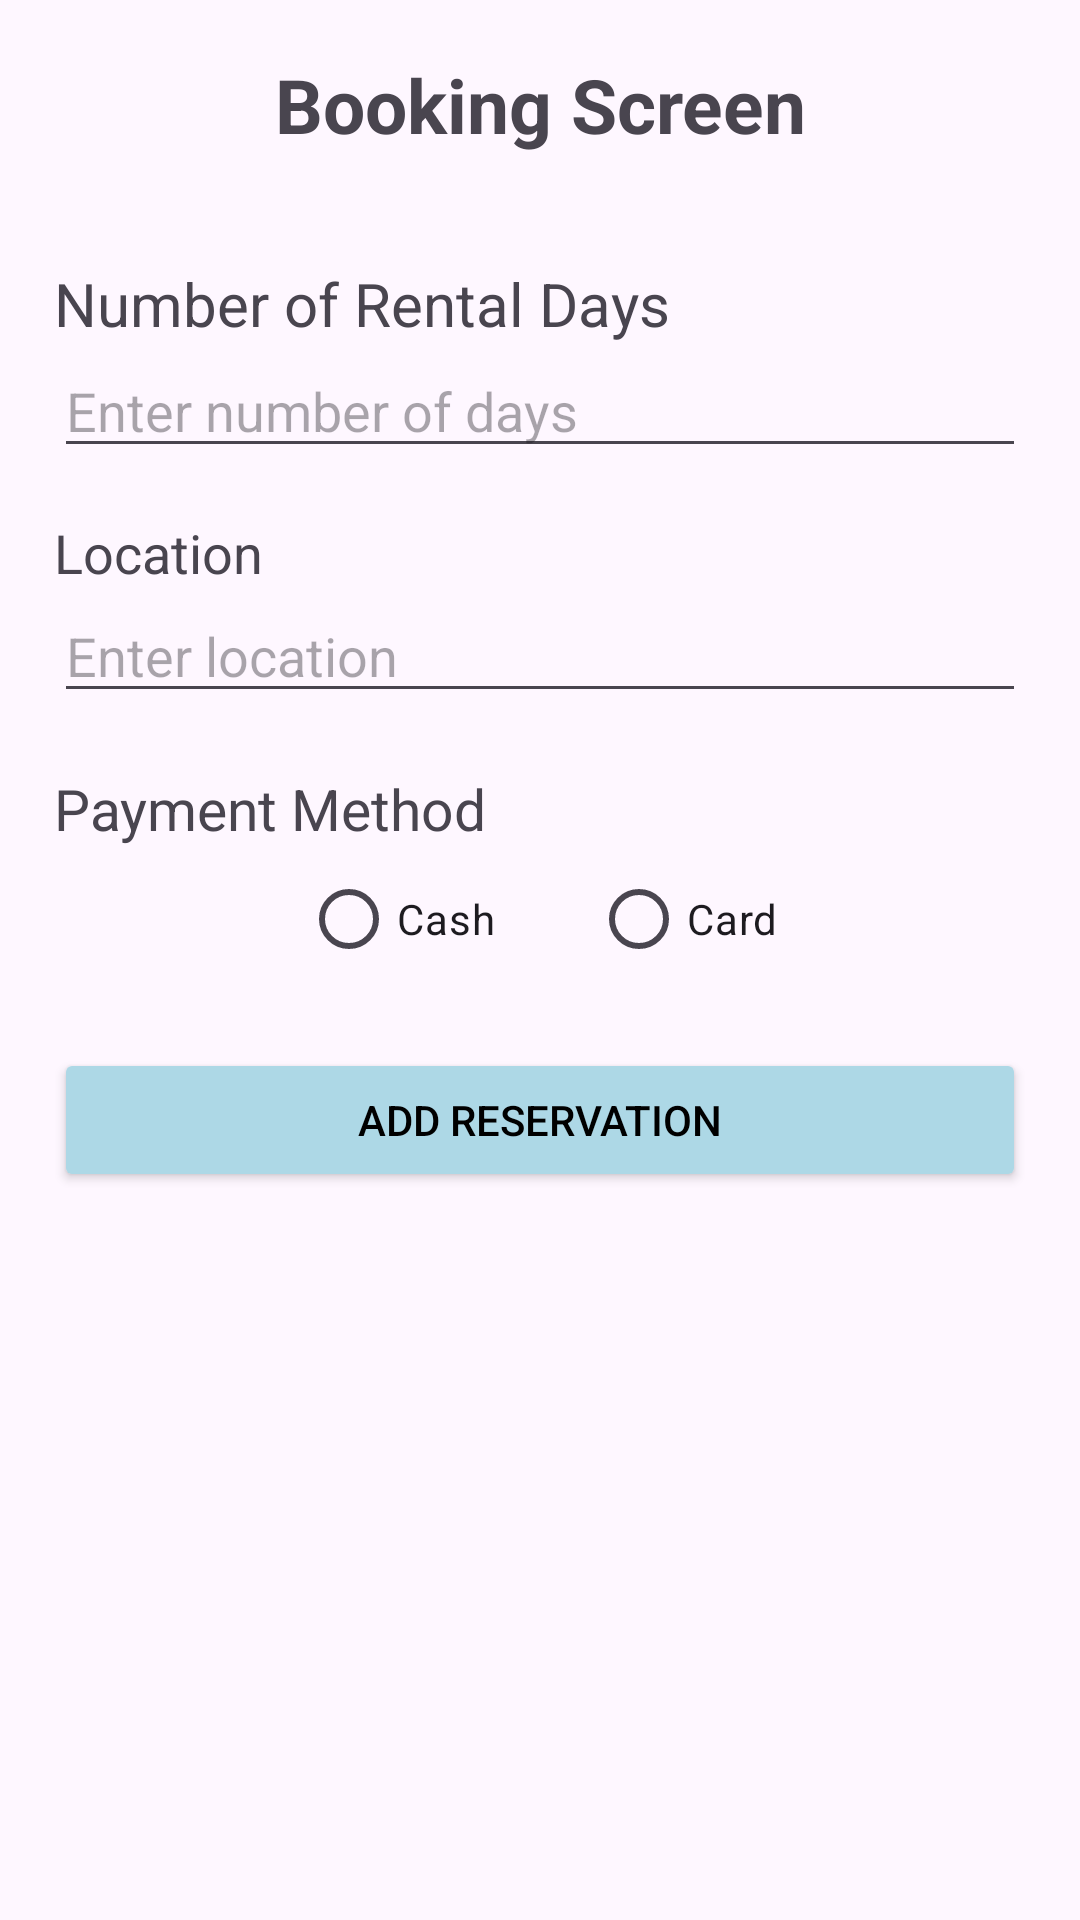

Produce the Android XML layout that renders to this screen, including the resource entries it uses.
<!-- AndroidManifest.xml: application theme Theme.App_FinalProject -->
<!-- res/layout/activity_main.xml -->
<?xml version="1.0" encoding="utf-8"?>
<LinearLayout xmlns:android="http://schemas.android.com/apk/res/android"
    xmlns:tools="http://schemas.android.com/tools"
    android:layout_width="match_parent"
    android:layout_height="match_parent"
    android:orientation="vertical"
    android:padding="18dp"
    tools:context=".MainActivity">

    <TextView
        android:layout_width="match_parent"
        android:layout_height="wrap_content"
        android:text="Booking Screen"
        android:textSize="25sp"
        android:textStyle="bold"
        android:gravity="center"
        android:layout_marginBottom="16dp" />

    <TextView
        android:layout_width="wrap_content"
        android:layout_height="wrap_content"
        android:text="Number of Rental Days"
        android:textSize="20sp"
        android:layout_marginTop="20dp" />

    <EditText
        android:id="@+id/RentalDays"
        android:layout_width="match_parent"
        android:layout_height="wrap_content"
        android:inputType="number"
        android:hint="Enter number of days" />

    <TextView
        android:layout_width="wrap_content"
        android:layout_height="wrap_content"
        android:text="Location"
        android:textSize="18sp"
        android:layout_marginTop="16dp" />

    <EditText
        android:id="@+id/Location"
        android:layout_width="match_parent"
        android:layout_height="wrap_content"
        android:hint="Enter location" />

    <TextView
        android:layout_width="wrap_content"
        android:layout_height="wrap_content"
        android:text="Payment Method"
        android:textSize="19sp"
        android:layout_marginTop="19dp" />

    <LinearLayout
        android:layout_width="match_parent"
        android:layout_height="wrap_content"
        android:gravity="center_horizontal">

        <RadioGroup
            android:id="@+id/PaymentMethod"
            android:layout_width="wrap_content"
            android:layout_height="wrap_content"
            android:orientation="horizontal">

            <RadioButton
                android:id="@+id/Cash"
                android:layout_width="wrap_content"
                android:layout_height="wrap_content"
                android:text="Cash"
                android:layout_marginEnd="16dp" />

            <RadioButton
                android:id="@+id/Credit_Card"
                android:layout_width="wrap_content"
                android:layout_height="wrap_content"
                android:text="Card"
                android:layout_marginStart="16dp" />
        </RadioGroup>

    </LinearLayout>

    <Button
        android:id="@+id/btnsubmit"
        android:layout_width="match_parent"
        android:layout_height="wrap_content"
        android:text="Add Reservation"
        android:layout_marginTop="19dp"
        android:backgroundTint="#ADD8E6"
        android:textColor="#000000" />
</LinearLayout>
<!-- resources referenced by this layout -->
<resources>
  <style name="Theme.App_FinalProject" parent="Base.Theme.App_FinalProject" />
  <style name="Base.Theme.App_FinalProject" parent="Theme.Material3.DayNight.NoActionBar">
          
          
      </style>
</resources>
